7-way image classification set "images" from GitHub (SunnyLeenawat/TESA_TopGunRally2026); label vocabulary: black bean, broken bean, good bean, husk, immature bean, parchment bean, shell.

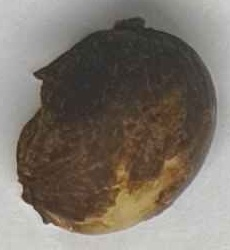
Label: husk

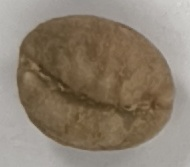
Label: good bean

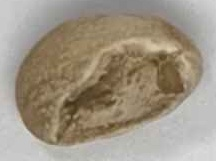
Label: broken bean

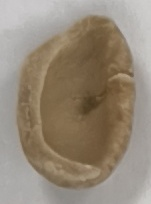
Label: shell

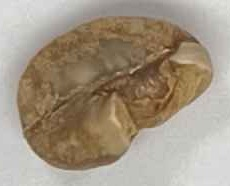
Label: broken bean

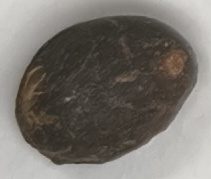
Label: black bean
